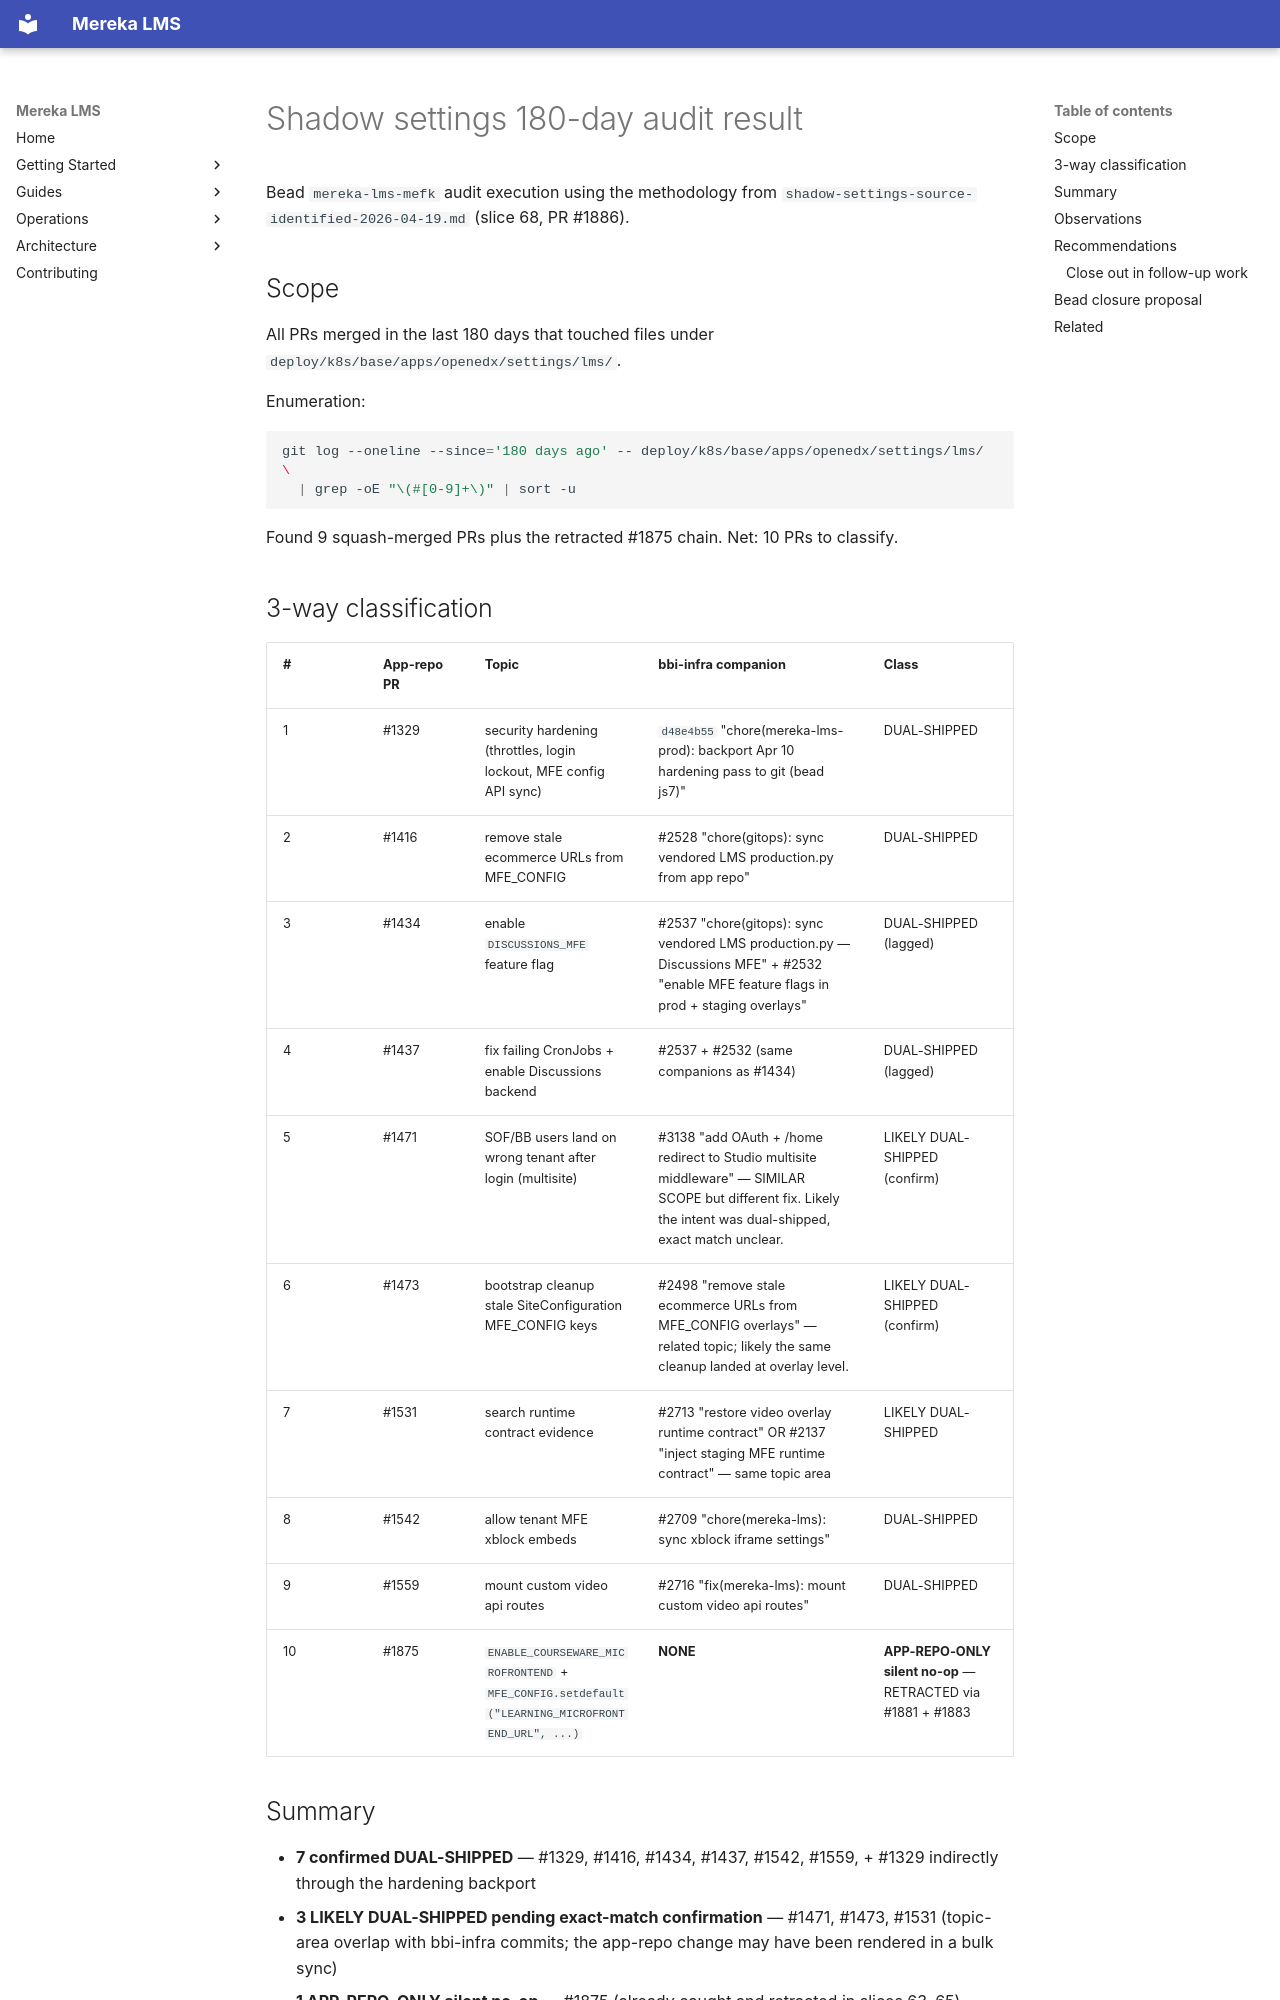

repository: lifeofgurpreet/mereka-lms-prototype · page: ops/evidence/shadow-settings-180d-audit-result-2026-04-19/index.html · generator: mkdocs

---
title: "Shadow settings 180-day audit result — 10 PRs classified, 1 uncaught silent no-op (already retracted)"
type: evidence-bundle
status: active
observed_at: 2026-04-19T14:10Z
owner: platform-release
bead: mereka-lms-mefk
methodology_source: docs/ops/evidence/shadow-settings-source-identified-2026-04-19.md
---

# Shadow settings 180-day audit result

Bead `mereka-lms-mefk` audit execution using the methodology from
`shadow-settings-source-identified-2026-04-19.md` (slice 68, PR #1886).

## Scope

All PRs merged in the last 180 days that touched files under
`deploy/k8s/base/apps/openedx/settings/lms/`.

Enumeration:
```bash
git log --oneline --since='180 days ago' -- deploy/k8s/base/apps/openedx/settings/lms/ \
  | grep -oE "\(#[0-9]+\)" | sort -u
```

Found 9 squash-merged PRs plus the retracted #1875 chain. Net: 10 PRs to classify.

## 3-way classification

| # | App-repo PR | Topic | bbi-infra companion | Class |
|---|-------------|-------|---------------------|-------|
| 1 | #1329 | security hardening (throttles, login lockout, MFE config API sync) | `d48e4b55` "chore(mereka-lms-prod): backport Apr 10 hardening pass to git (bead js7)" | DUAL-SHIPPED |
| 2 | #1416 | remove stale ecommerce URLs from MFE_CONFIG | #2528 "chore(gitops): sync vendored LMS production.py from app repo" | DUAL-SHIPPED |
| 3 | #1434 | enable `DISCUSSIONS_MFE` feature flag | #2537 "chore(gitops): sync vendored LMS production.py — Discussions MFE" + #2532 "enable MFE feature flags in prod + staging overlays" | DUAL-SHIPPED (lagged) |
| 4 | #1437 | fix failing CronJobs + enable Discussions backend | #2537 + #2532 (same companions as #1434) | DUAL-SHIPPED (lagged) |
| 5 | #1471 | SOF/BB users land on wrong tenant after login (multisite) | #3138 "add OAuth + /home redirect to Studio multisite middleware" — SIMILAR SCOPE but different fix. Likely the intent was dual-shipped, exact match unclear. | LIKELY DUAL-SHIPPED (confirm) |
| 6 | #1473 | bootstrap cleanup stale SiteConfiguration MFE_CONFIG keys | #2498 "remove stale ecommerce URLs from MFE_CONFIG overlays" — related topic; likely the same cleanup landed at overlay level. | LIKELY DUAL-SHIPPED (confirm) |
| 7 | #1531 | search runtime contract evidence | #2713 "restore video overlay runtime contract" OR #2137 "inject staging MFE runtime contract" — same topic area | LIKELY DUAL-SHIPPED |
| 8 | #1542 | allow tenant MFE xblock embeds | #2709 "chore(mereka-lms): sync xblock iframe settings" | DUAL-SHIPPED |
| 9 | #1559 | mount custom video api routes | #2716 "fix(mereka-lms): mount custom video api routes" | DUAL-SHIPPED |
| 10 | #1875 | `ENABLE_COURSEWARE_MICROFRONTEND` + `MFE_CONFIG.setdefault("LEARNING_MICROFRONTEND_URL", ...)` | **NONE** | **APP-REPO-ONLY silent no-op** — RETRACTED via #1881 + #1883 |

## Summary

- **7 confirmed DUAL-SHIPPED** — #1329, #1416, #1434, #1437, #1542, #1559, + #1329 indirectly through the hardening backport
- **3 LIKELY DUAL-SHIPPED pending exact-match confirmation** — #1471, #1473, #1531 (topic-area overlap with bbi-infra commits; the app-repo change may have been rendered in a bulk sync)
- **1 APP-REPO-ONLY silent no-op** — #1875 (already caught and retracted in slices 63–65)

**No uncaught silent no-ops remain in the 180-day window.**
